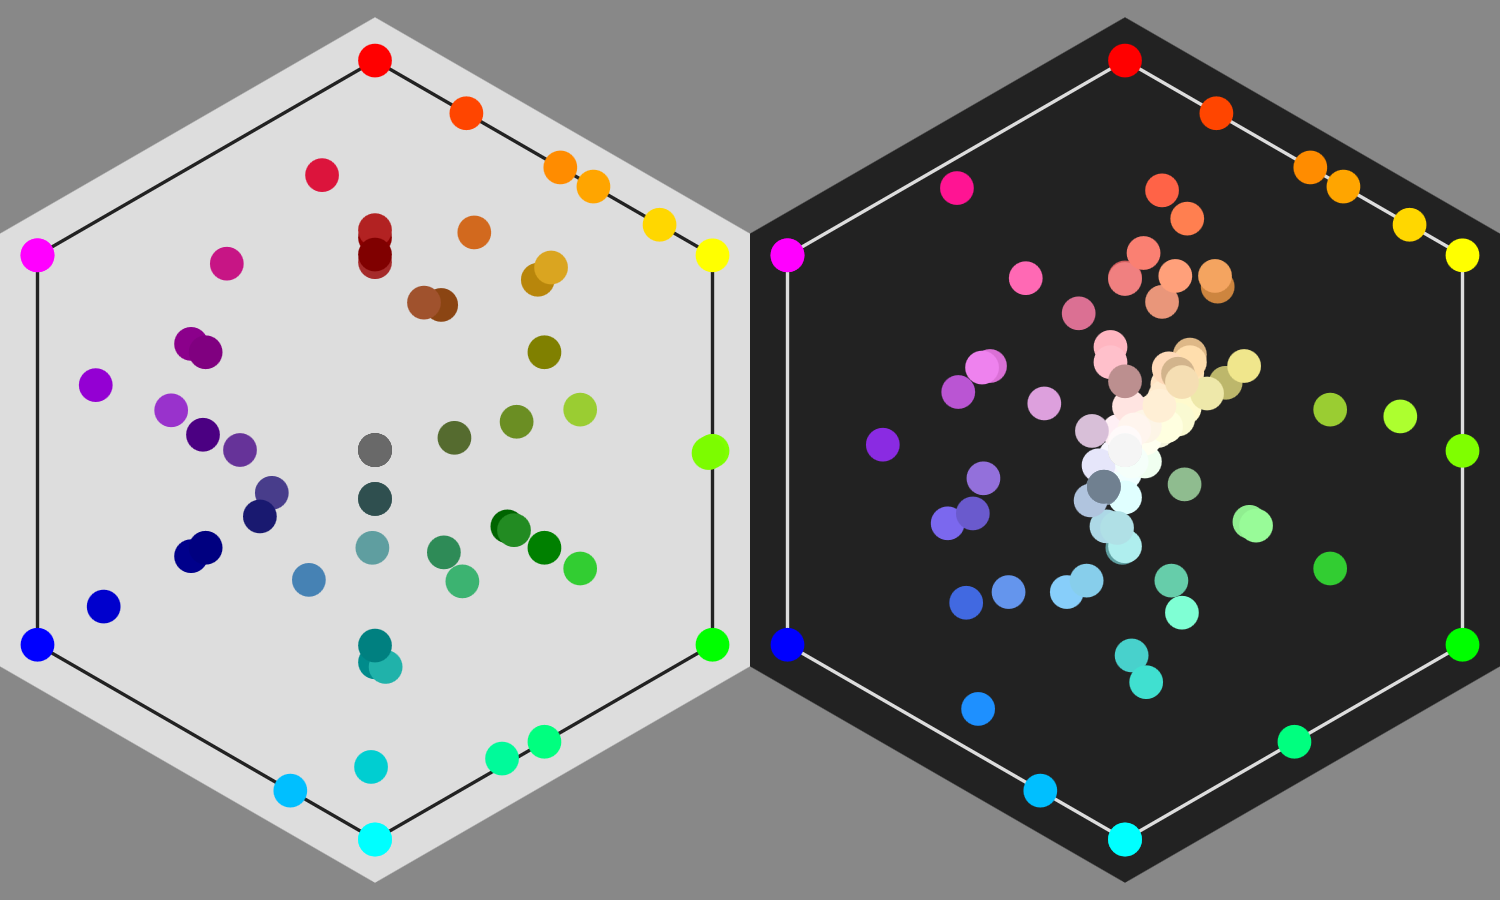

The table this chart was drawn from, first rows:
AliceBlue, 240, 248, 255
antiqueWhite, 250, 235, 215
aqua, 0, 255, 255
aquamarine, 127, 255, 212
azure, 240, 255, 255
beige, 245, 245, 220
bisque, 255, 228, 196
black, 0, 0, 0
blanchedAlmond, 255, 235, 205
blue, 0, 0, 255
blueViolet, 138, 43, 226
brown, 165, 42, 42
burlywood, 222, 184, 135
cadetBlue, 95, 158, 160
chartreuse, 127, 255, 0
chocolate, 210, 105, 30
coral, 255, 127, 80
cornflowerBlue, 100, 149, 237
cornsilk, 255, 248, 220
crimson, 220, 20, 60
cyan, 0, 255, 255
darkBlue, 0, 0, 139
darkCyan, 0, 139, 139
darkGoldenrod, 184, 134, 11
darkGray, 169, 169, 169
darkGreen, 0, 100, 0
darkGrey, 169, 169, 169
darkKhaki, 189, 183, 107
darkMagenta, 139, 0, 139
darkOliveGreen, 85, 107, 47
darkOrange, 255, 140, 0
darkOrchid, 153, 50, 204
darkRed, 139, 0, 0
darkSalmon, 233, 150, 122
darkSeaGreen, 143, 188, 143
darkSlateBlue, 72, 61, 139
darkSlateGray, 47, 79, 79
darkSlateGrey, 47, 79, 79
darkTurquoise, 0, 206, 209
darkViolet, 148, 0, 211
deepPink, 255, 20, 147
deepSkyBlue, 0, 191, 255
dimGray, 105, 105, 105
dimGrey, 105, 105, 105
dodgerBlue, 30, 144, 255
firebrick, 178, 34, 34
floralWhite, 255, 250, 240
forestGreen, 34, 139, 34
fuchsia, 255, 0, 255
gainsboro, 220, 220, 220
ghostWhite, 248, 248, 255
gold, 255, 215, 0
goldenrod, 218, 165, 32
gray, 128, 128, 128
green, 0, 128, 0
greenYellow, 173, 255, 47
grey, 128, 128, 128
honeydew, 240, 255, 240
hotPink, 255, 105, 180
indianRed, 205, 92, 92
indigo, 75, 0, 130
... 87 more rows
